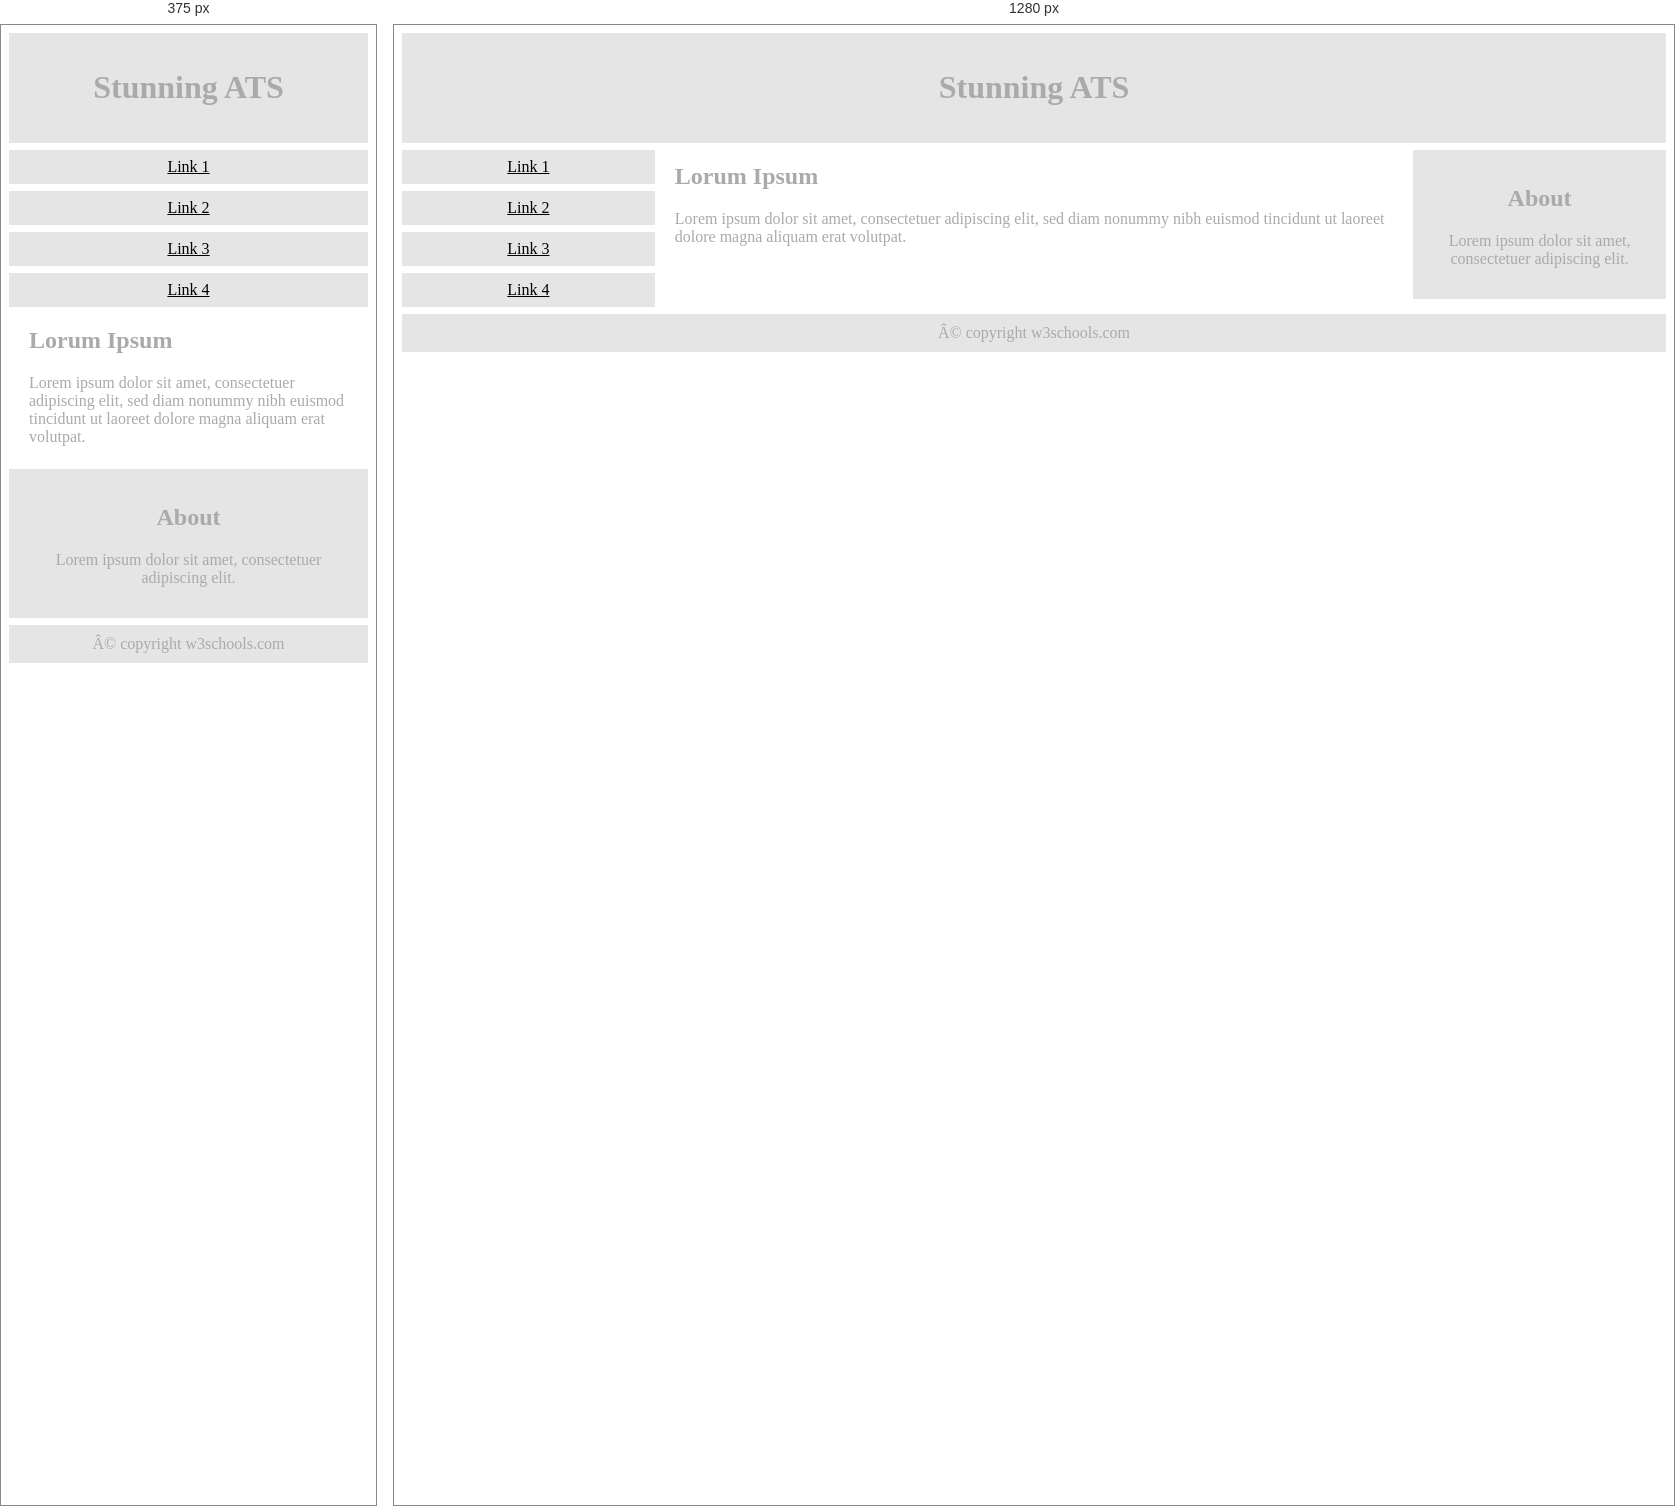
Rendered at 375 px and 1280 px, left to right.

<!-- file: 24_responsivepage.html -->
<!DOCTYPE html>
<html>
<head>
<meta name="viewport" content="width=device-width, initial-scale=1.0">
<style>
* {
  box-sizing: border-box;
}

.menu {
  float: left;
  width: 20%;
  text-align: center;
}

.menu a {
  background-color: #e5e5e5;
  padding: 8px;
  margin-top: 7px;
  display: block;
  width: 100%;
  color: black;
}

.main {
  float: left;
  width: 60%;
  padding: 0 20px;
}

.right {
  background-color: #e5e5e5;
  float: left;
  width: 20%;
  padding: 15px;
  margin-top: 7px;
  text-align: center;
}

@media only screen and (max-width: 620px) {
  /* For mobile phones: */
  .menu, .main, .right {
    width: 100%;
  }
}
</style>
</head>
<body style="font-family:Verdana;color:#aaaaaa;">

<div style="background-color:#e5e5e5;padding:15px;text-align:center;">
  <h1>Stunning ATS</h1>
</div>

<div style="overflow:auto">
  <div class="menu">
    <a href="#">Link 1</a>
    <a href="#">Link 2</a>
    <a href="#">Link 3</a>
    <a href="#">Link 4</a>
  </div>

  <div class="main">
    <h2>Lorum Ipsum</h2>
    <p>Lorem ipsum dolor sit amet, consectetuer adipiscing elit, sed diam nonummy nibh euismod tincidunt ut laoreet dolore magna aliquam erat volutpat.</p>
  </div>

  <div class="right">
    <h2>About</h2>
    <p>Lorem ipsum dolor sit amet, consectetuer adipiscing elit.</p>
  </div>
</div>

<div style="background-color:#e5e5e5;text-align:center;padding:10px;margin-top:7px;">Â© copyright w3schools.com</div>

</body>
</html>